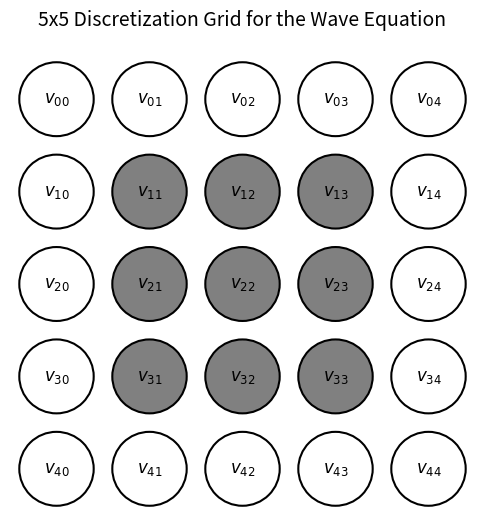

Python code for this plot: (Note: this script raises an exception after producing the figure.)
import matplotlib.pyplot as plt

def draw_the_position_and_points(grid_size=5,path="../fig/grid.png"):
    # Create figure and axis
    fig, ax = plt.subplots(figsize=(6, 6))
    ax.set_xlim(-0.5, grid_size - 0.5)
    ax.set_ylim(-0.5, grid_size - 0.5)
    ax.set_xticks([])
    ax.set_yticks([])
    ax.set_frame_on(False)

    # Define colors for boundary (white) and inner nodes (gray)
    boundary_color = "white"
    inner_color = "gray"

    # Draw circles for nodes
    for i in range(grid_size):
        for j in range(grid_size):
            # Define color based on position (boundary vs. inner)
            if i == 0 or j == 0 or i == grid_size - 1 or j == grid_size - 1:
                color = boundary_color  # Boundary points
                edgecolor = "black"
            else:
                color = inner_color  # Inner points
                edgecolor = "black"
            
            # Draw circle
            circle = plt.Circle((j, grid_size - 1 - i), 0.4, fc=color, ec=edgecolor, lw=1.5)
            ax.add_patch(circle)
            
            # Label the nodes
            ax.text(j, grid_size - 1 - i, f"$v_{{{i}{j}}}$", ha='center', va='center', fontsize=12)

    # Show the grid
    ax.set_title("5x5 Discretization Grid for the Wave Equation", fontsize=14, pad=20)
    plt.grid(False)
    plt.savefig(path)
    plt.show()

if __name__ == "__main__":
    draw_the_position_and_points(grid_size=5)